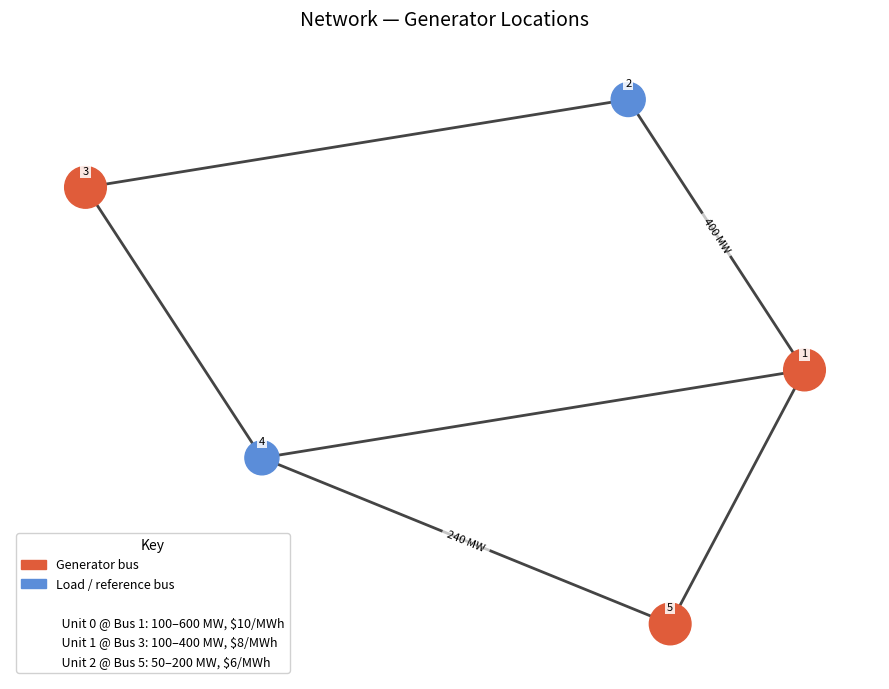

Source code (Python):
import os
import networkx as nx
import matplotlib.pyplot as plt
import matplotlib.patches as mpatches


# ---------------------------------------------------------------------------
# Module-level pjm5 topology — used only by the __main__ standalone block
# ---------------------------------------------------------------------------

# (fbus, tbus, flow_limit_MW)
branches = [
    (1, 2, 400),
    (1, 4,   0),
    (1, 5,   0),
    (2, 3,   0),
    (3, 4,   0),
    (4, 5, 240),
]

generators = [
    ("Unit 0", 1, 100, 600, 10),
    ("Unit 1", 3, 100, 400,  8),
    ("Unit 2", 5,  50, 200,  6),
]

gen_buses = {g[1] for g in generators}
all_buses = list(range(1, 6))

G = nx.Graph()
G.add_nodes_from(all_buses)
for fbus, tbus, _ in branches:
    G.add_edge(fbus, tbus)

pos = nx.kamada_kawai_layout(G)

gen_node_color  = "#e05c3a"
load_node_color = "#5b8dd9"


# ---------------------------------------------------------------------------
# Dynamic topology builder
# ---------------------------------------------------------------------------

def _build_grid_graph(grid):
    """Build a networkx graph from a Case object.

    Looks for branch/bus data on the object itself or on grid.case_description,
    which is how the BaseCase subclasses expose MATPOWER data.
    """
    import numpy as np
    fbar = np.array(grid.fbar).flatten()

    # branch data: try direct attribute first, then case_description
    cd = getattr(grid, "case_description", None)
    branch_data = (
        getattr(grid, "branch", None)
        or (getattr(cd, "branch", None) if cd is not None else None)
    )
    bus_data = (
        getattr(grid, "bus", None)
        or (getattr(cd, "bus", None) if cd is not None else None)
    )

    if branch_data is None:
        raise AttributeError("Cannot find branch data on grid object.")

    branches_list = [(int(row[0]), int(row[1]), float(fbar[i]))
                     for i, row in enumerate(branch_data)]
    n_bus = len(bus_data) if bus_data is not None else max(
        b for f, t, _ in branches_list for b in (f, t)
    )
    Gg = nx.Graph()
    Gg.add_nodes_from(range(1, n_bus + 1))
    for f, t, _ in branches_list:
        Gg.add_edge(f, t)
    pos_g = nx.kamada_kawai_layout(Gg)
    return Gg, pos_g, branches_list


# ---------------------------------------------------------------------------
# Label helpers — black text, white bbox, offset above node
# ---------------------------------------------------------------------------

def _label_pos(pos_g, offset=0.06):
    """Return positions shifted slightly above each node for readable labels."""
    return {n: (x, y + offset) for n, (x, y) in pos_g.items()}


def _draw_labels(Gg, pos_g, ax, labels, font_size=8):
    lpos = _label_pos(pos_g)
    nx.draw_networkx_labels(
        Gg, lpos, ax=ax, labels=labels,
        font_color="black", font_size=font_size,
        bbox=dict(fc="white", ec="none", alpha=0.85, pad=1.5),
    )


# ---------------------------------------------------------------------------
# Core drawing helpers
# ---------------------------------------------------------------------------

def _grid_load_buses(grid):
    """Buses (1-indexed) with nonzero demand at any hour, or None if unknown."""
    if grid is None:
        return None
    import numpy as np
    demand = np.array(grid.power_demand)
    return {i + 1 for i in range(demand.shape[0]) if demand[i].sum() > 0}


def _draw_split_nodes(ax, pos_g, node_roles, node_sizes, dc_bus=None):
    """Draw nodes whose colour shows every role at that bus.

    node_roles: {node: [colour, ...]} — one colour is a plain circle, two is a
    left/right half split, three a pie split. node_sizes uses the same point²
    scale as networkx so existing size logic carries over. The datacenter bus
    gets a red ring.
    """
    from matplotlib.patches import Circle, Wedge

    xs = [p[0] for p in pos_g.values()]
    ys = [p[1] for p in pos_g.values()]
    span = max(max(xs) - min(xs), max(ys) - min(ys)) or 2.0
    ax.set_aspect("equal")
    base_r = span * 0.038

    for n, colors in node_roles.items():
        x, y = pos_g[n]
        r = base_r * (node_sizes.get(n, 600) / 600.0) ** 0.5
        if len(colors) == 1:
            ax.add_patch(Circle((x, y), r, facecolor=colors[0],
                                edgecolor="none", zorder=2))
        else:
            arc = 360.0 / len(colors)
            for i, c in enumerate(colors):
                ax.add_patch(Wedge((x, y), r, 90 + i * arc, 90 + (i + 1) * arc,
                                   facecolor=c, edgecolor="white",
                                   linewidth=0.6, zorder=2))
        if dc_bus is not None and n == dc_bus:
            ax.add_patch(Circle((x, y), r * 1.18, fill=False, edgecolor="red",
                                linewidth=2.5, zorder=3))


def draw_network(Gg, pos_g, ax, gen_buses_set=None):
    if gen_buses_set is None:
        gen_buses_set = gen_buses
    node_colors = [gen_node_color if n in gen_buses_set else load_node_color
                   for n in Gg.nodes]
    node_sizes  = [900 if n in gen_buses_set else 600 for n in Gg.nodes]
    nx.draw_networkx_nodes(Gg, pos_g, ax=ax,
                           node_color=node_colors, node_size=node_sizes)
    nx.draw_networkx_edges(Gg, pos_g, ax=ax,
                           edge_color="#444444", width=2, arrows=False)
    _draw_labels(Gg, pos_g, ax, {n: str(n) for n in Gg.nodes})


def _congested_edge_colors(result, branches_list=None):
    if branches_list is None:
        branches_list = branches
    all_congested = set()
    for hour_lines in result.congested_lines:
        for idx in hour_lines:
            all_congested.add(idx)
    return ["red" if i in all_congested else "black" for i in range(len(branches_list))]


def _node_edge_colors(nodes, dc_bus):
    """Return per-node border colour: red for the datacenter node, none elsewhere."""
    return ["red" if n == dc_bus else "none" for n in nodes]


def draw_ed_result(result, gen_locations: dict, bat_locations: dict, ax,
                   _topo=None, dc_bus=None, dc_mw=0.0, load_buses=None):
    if _topo is None:
        Gg, pos_g, branches_list = G, pos, branches
    else:
        Gg, pos_g, branches_list = _topo

    edge_colors = _congested_edge_colors(result, branches_list)
    nx.draw_networkx_edges(Gg, pos_g, ax=ax,
                           edgelist=[(f, t) for f, t, _ in branches_list],
                           edge_color=edge_colors, width=2, arrows=False)

    gen_bus_set = set(gen_locations.values())
    bat_bus_set = set(bat_locations.values())
    node_roles, node_sizes = {}, {}
    for n in Gg.nodes:
        colors, size = [], 600
        if n in gen_bus_set:
            gen_idx = [g for g, b in gen_locations.items() if b == n][0]
            colors.append(gen_node_color)
            size = 400 + result.dispatch[gen_idx, -1] * 0.5
        if n in bat_bus_set:
            colors.append("#2ca02c")
            size = max(size, 700)
        if (load_buses is not None and n in load_buses) or not colors:
            colors.append(load_node_color)
        node_roles[n], node_sizes[n] = colors, size

    _draw_split_nodes(ax, pos_g, node_roles, node_sizes, dc_bus=dc_bus)

    # Bus number inside node (white), status info offset above
    node_labels = {n: str(n) for n in Gg.nodes}
    nx.draw_networkx_labels(Gg, pos_g, ax=ax, labels=node_labels,
                            font_color="white", font_weight="bold", font_size=9)

    status = {}
    for gen_idx, bus in gen_locations.items():
        status[bus] = f"{result.dispatch[gen_idx, -1]:.0f} MW"
    for bat_idx, bus in bat_locations.items():
        soc = result.soc[bat_idx, -1]
        status[bus] = status.get(bus, "") + (f"\n" if bus in status else "") + f"B{bat_idx} {soc:.0f}MWh"
    if dc_bus is not None and dc_mw > 0:
        status[dc_bus] = status.get(dc_bus, "") + (f"\n" if dc_bus in status else "") + f"DC {dc_mw:.0f}MW"
    _draw_labels(Gg, pos_g, ax, {n: status[n] for n in status})

    gen_patch  = mpatches.Patch(color=gen_node_color,  label="Generator bus")
    load_patch = mpatches.Patch(color=load_node_color, label="Load / reference bus")
    bat_patch  = mpatches.Patch(color="#2ca02c",       label="Battery bus")
    cong_patch = mpatches.Patch(color="red",           label="Congested line")
    handles = [gen_patch, load_patch, bat_patch, cong_patch]
    if dc_bus is not None and dc_mw > 0:
        from matplotlib.lines import Line2D
        handles.append(Line2D([0], [0], marker="o", color="w", markerfacecolor="none",
                               markeredgecolor="red", markeredgewidth=2, markersize=10,
                               label="Datacenter load"))
    ax.legend(handles=handles, loc="lower left", fontsize=8, framealpha=0.9)
    ax.axis("off")


def draw_uc_result(result, gen_locations: dict, bat_locations: dict, ax,
                   _topo=None, dc_bus=None, dc_mw=0.0, load_buses=None):
    if _topo is None:
        Gg, pos_g, branches_list = G, pos, branches
    else:
        Gg, pos_g, branches_list = _topo

    edge_colors = _congested_edge_colors(result, branches_list)
    nx.draw_networkx_edges(Gg, pos_g, ax=ax,
                           edgelist=[(f, t) for f, t, _ in branches_list],
                           edge_color=edge_colors, width=2, arrows=False)

    gen_bus_set = set(gen_locations.values())
    bat_bus_set = set(bat_locations.values())
    node_roles, node_sizes = {}, {}
    for n in Gg.nodes:
        colors, size = [], 600
        if n in gen_bus_set:
            gen_idx = [g for g, b in gen_locations.items() if b == n][0]
            committed = result.commitment[gen_idx, -1]
            if committed == 1:
                colors.append(gen_node_color)
                size = 400 + result.dispatch[gen_idx, -1] * 0.5
            else:
                colors.append("#aaaaaa")
                size = 500
        if n in bat_bus_set:
            colors.append("#2ca02c")
            size = max(size, 700)
        if (load_buses is not None and n in load_buses) or not colors:
            colors.append(load_node_color)
        node_roles[n], node_sizes[n] = colors, size

    _draw_split_nodes(ax, pos_g, node_roles, node_sizes, dc_bus=dc_bus)

    # Bus number inside node (white), status info offset above
    node_labels = {n: str(n) for n in Gg.nodes}
    nx.draw_networkx_labels(Gg, pos_g, ax=ax, labels=node_labels,
                            font_color="white", font_weight="bold", font_size=9)

    status = {}
    for gen_idx, bus in gen_locations.items():
        committed = result.commitment[gen_idx, -1]
        status[bus] = f"{result.dispatch[gen_idx, -1]:.0f} MW" if committed == 1 else "(off)"
    for bat_idx, bus in bat_locations.items():
        soc = result.soc[bat_idx, -1]
        status[bus] = status.get(bus, "") + (f"\n" if bus in status else "") + f"B{bat_idx} {soc:.0f}MWh"
    if dc_bus is not None and dc_mw > 0:
        status[dc_bus] = status.get(dc_bus, "") + (f"\n" if dc_bus in status else "") + f"DC {dc_mw:.0f}MW"
    _draw_labels(Gg, pos_g, ax, {n: status[n] for n in status})

    gen_patch  = mpatches.Patch(color=gen_node_color,  label="Generator bus (active)")
    off_patch  = mpatches.Patch(color="#aaaaaa",       label="Generator bus (inactive)")
    load_patch = mpatches.Patch(color=load_node_color, label="Load / reference bus")
    bat_patch  = mpatches.Patch(color="#2ca02c",       label="Battery bus")
    cong_patch = mpatches.Patch(color="red",           label="Congested line")
    handles = [gen_patch, off_patch, load_patch, bat_patch, cong_patch]
    if dc_bus is not None and dc_mw > 0:
        from matplotlib.lines import Line2D
        handles.append(Line2D([0], [0], marker="o", color="w", markerfacecolor="none",
                               markeredgecolor="red", markeredgewidth=2, markersize=10,
                               label="Datacenter load"))
    ax.legend(handles=handles, loc="lower left", fontsize=8, framealpha=0.9)
    ax.axis("off")


def draw_siting_result(siting_result, gen_locations: dict, ax, _topo=None):
    bus_pair, total_cost, uc_result = siting_result.ranking[0]
    bat_locs = {i: bus for i, bus in enumerate(bus_pair)}
    draw_uc_result(uc_result, gen_locations, bat_locs, ax, _topo=_topo)
    ax.set_title(
        f"Best Battery Placement: Buses {bus_pair} | Cost: ${total_cost:,.0f}",
        fontsize=13, pad=14,
    )


# ---------------------------------------------------------------------------
# Line stress utilities
# ---------------------------------------------------------------------------

def _line_stress(uc_result, gen_locations, bat_locs, grid):
    """Return max |flow|/fbar per line across all hours."""
    import numpy as np
    PTDF  = np.array(grid.PTDF)
    fbar  = np.array(grid.fbar).flatten()
    n_bus = PTDF.shape[1]
    max_stress = np.zeros(len(fbar))

    p_val  = uc_result.dispatch
    rp_val = uc_result.battery_charge
    rm_val = uc_result.battery_discharge
    T = p_val.shape[1]

    for t in range(T):
        demand = grid.power_demand[:, t]
        inj = np.zeros(n_bus)
        for g, bus in gen_locations.items():
            inj[bus - 1] += p_val[g, t]
        for b, bus in bat_locs.items():
            inj[bus - 1] += rm_val[b, t] - rp_val[b, t]
        flow = PTDF @ (inj - demand)
        for k in range(len(fbar)):
            if fbar[k] < 9000:
                max_stress[k] = max(max_stress[k], abs(flow[k]) / fbar[k])
    return max_stress


def _stress_color(s):
    if s < 0.70: return "#444444"
    if s < 0.90: return "#ff7f0e"
    return "#d62728"


def _stress_width(s):
    if s < 0.70: return 2.0
    if s < 0.90: return 3.0
    return 4.0


def draw_siting_panel(uc_result, gen_locations, bat_locs, grid, ax, title, subtitle,
                      _topo=None):
    import numpy as np
    if _topo is None:
        Gg, pos_g, branches_list = G, pos, branches
    else:
        Gg, pos_g, branches_list = _topo

    stress = _line_stress(uc_result, gen_locations, bat_locs, grid)
    fbar   = np.array(grid.fbar).flatten()

    edge_list   = [(f, t) for f, t, _ in branches_list]
    edge_colors = [_stress_color(stress[i]) for i in range(len(branches_list))]
    edge_widths = [_stress_width(stress[i]) for i in range(len(branches_list))]
    nx.draw_networkx_edges(Gg, pos_g, ax=ax, edgelist=edge_list,
                           edge_color=edge_colors, width=edge_widths, arrows=False)

    edge_labels = {}
    for i, (f, t, _) in enumerate(branches_list):
        if fbar[i] < 9000:
            edge_labels[(f, t)] = f"{int(round(stress[i] * 100))}%"
    nx.draw_networkx_edge_labels(Gg, pos_g, ax=ax, edge_labels=edge_labels,
                                 font_size=7, font_color="black",
                                 bbox=dict(fc="white", ec="none", alpha=0.8))

    load_buses = _grid_load_buses(grid)
    gen_bus_set = set(gen_locations.values())
    bat_bus_set = set(bat_locs.values())
    node_roles, node_sizes = {}, {}
    for n in Gg.nodes:
        colors, size = [], 500
        if n in gen_bus_set:
            g_idx = [g for g, b in gen_locations.items() if b == n][0]
            committed = uc_result.commitment[g_idx, -1]
            colors.append(gen_node_color if committed > 0.5 else "#aaaaaa")
            output = uc_result.dispatch[g_idx, -1]
            size = 400 + output * 0.5 if committed > 0.5 else 300
        if n in bat_bus_set:
            colors.append("#2ca02c")
            size = max(size, 700)
        if (load_buses is not None and n in load_buses) or not colors:
            colors.append(load_node_color)
        node_roles[n], node_sizes[n] = colors, size

    _draw_split_nodes(ax, pos_g, node_roles, node_sizes)

    for bus in bat_bus_set:
        ax.scatter(*pos_g[bus], marker="*", s=500, color="white", zorder=5)

    labels = {}
    for n in Gg.nodes:
        if n in gen_bus_set:
            g_idx = [g for g, b in gen_locations.items() if b == n][0]
            committed = uc_result.commitment[g_idx, -1]
            output = uc_result.dispatch[g_idx, -1]
            labels[n] = f"{n}\n{output:.0f}MW" if committed > 0.5 else f"{n}\n(off)"
        elif n in bat_bus_set:
            b_indices = [b for b, bus in bat_locs.items() if bus == n]
            soc_str = ",".join(f"B{b}" for b in b_indices)
            labels[n] = f"{n}\n{soc_str}"
        else:
            labels[n] = str(n)
    _draw_labels(Gg, pos_g, ax, labels, font_size=7)

    ax.set_title(title, fontsize=11, fontweight="bold", pad=10)
    ax.text(0.5, -0.04, subtitle, transform=ax.transAxes,
            ha="center", fontsize=9, color="#444")
    ax.axis("off")


# ---------------------------------------------------------------------------
# Save functions
# ---------------------------------------------------------------------------

def save_siting_comparison(siting_result, gen_locations, grid, T, assets_file,
                           out_dir=None):
    if out_dir is None:
        out_dir = os.path.join(os.path.dirname(os.path.abspath(__file__)), "outputs")
    os.makedirs(out_dir, exist_ok=True)

    _topo = _build_grid_graph(grid)

    best_pair,  best_cost,  best_uc  = siting_result.ranking[0]
    worst_pair, worst_cost, worst_uc = siting_result.ranking[-1]
    best_bat_locs  = {i: bus for i, bus in enumerate(best_pair)}
    worst_bat_locs = {i: bus for i, bus in enumerate(worst_pair)}

    best_cong  = sum(1 for l in best_uc.congested_lines  if l)
    worst_cong = sum(1 for l in worst_uc.congested_lines if l)
    n_infeas   = len(siting_result.infeasible)

    fig, (ax_best, ax_worst) = plt.subplots(1, 2, figsize=(16, 8))
    fig.suptitle(
        f"Battery Siting — Best vs Worst Feasible Placement  |  T={T}h  |  {assets_file}"
        + (f"  |  {n_infeas} infeasible" if n_infeas else ""),
        fontsize=13, y=1.01,
    )

    draw_siting_panel(
        best_uc, gen_locations, best_bat_locs, grid, ax_best,
        title=f"BEST — Buses {best_pair}",
        subtitle=f"Cost: ${best_cost:,.0f}  |  Congested hours: {best_cong}",
        _topo=_topo,
    )
    draw_siting_panel(
        worst_uc, gen_locations, worst_bat_locs, grid, ax_worst,
        title=f"WORST — Buses {worst_pair}",
        subtitle=f"Cost: ${worst_cost:,.0f}  |  Congested hours: {worst_cong}",
        _topo=_topo,
    )

    gen_patch  = mpatches.Patch(color=gen_node_color,  label="Generator (active)")
    off_patch  = mpatches.Patch(color="#aaaaaa",        label="Generator (off)")
    load_patch = mpatches.Patch(color=load_node_color,  label="Load bus")
    bat_patch  = mpatches.Patch(color="#2ca02c",        label="Battery bus (★)")
    line_ok    = mpatches.Patch(color="#444444",        label="Line  < 70%")
    line_warn  = mpatches.Patch(color="#ff7f0e",        label="Line 70–90%")
    line_crit  = mpatches.Patch(color="#d62728",        label="Line ≥ 90%")
    fig.legend(handles=[gen_patch, off_patch, load_patch, bat_patch,
                         line_ok, line_warn, line_crit],
               loc="lower center", ncol=4, fontsize=9,
               framealpha=0.9, bbox_to_anchor=(0.5, -0.04))

    filename = os.path.join(
        out_dir,
        f"siting_{T}h_{assets_file.replace('.py', '')}_comparison.png",
    )
    plt.tight_layout()
    plt.savefig(filename, dpi=150, bbox_inches="tight")
    plt.close(fig)
    print(f"Plot saved: {filename}")
    return filename


def save_dispatch_overview(result, opt_name, T, assets_file, generators, batteries,
                           grid=None, out_dir=None):
    import numpy as np
    if out_dir is None:
        out_dir = os.path.join(os.path.dirname(os.path.abspath(__file__)), "outputs")
    os.makedirs(out_dir, exist_ok=True)

    hours = list(range(1, T + 1))
    is_uc = hasattr(result, "commitment")

    gen_colors = ["#e05c3a", "#5b8dd9", "#2ca02c", "#d62728", "#ff7f0e",
                  "#1f77b4", "#8c564b", "#bcbd22"]
    bat_colors = ["#9467bd", "#8c564b", "#17becf", "#e377c2", "#7f7f7f", "#bcbd22"]

    fig, axes = plt.subplots(4, 1, figsize=(13, 11), sharex=True)
    fig.suptitle(f"{opt_name} Overview | T={T}h | {assets_file}", fontsize=13, y=0.98)

    congested_hours = {t + 1 for t, lines in enumerate(result.congested_lines) if lines}
    for ax in axes:
        for h in congested_hours:
            ax.axvspan(h - 0.5, h + 0.5, color="#ffcccc", alpha=0.5, zorder=0)

    # panel 1: generator dispatch
    ax = axes[0]
    for g, gen in enumerate(generators):
        dispatch = result.dispatch[g, :T]
        label = gen["name"]
        if is_uc:
            committed = result.commitment[g, :T]
            on_mask  = committed > 0.5
            x_on  = [h for h, on in zip(hours, on_mask)  if on]
            y_on  = [dispatch[t] for t, on in enumerate(on_mask)  if on]
            x_off = [h for h, off in zip(hours, ~on_mask) if off]
            y_off = [dispatch[t] for t, off in enumerate(~on_mask) if off]
            ax.plot(x_on, y_on, color=gen_colors[g], linewidth=2,
                    marker="o", markersize=4, label=label)
            if x_off:
                ax.plot(x_off, y_off, color=gen_colors[g], linewidth=1,
                        linestyle="--", marker="x", markersize=5, alpha=0.4)
        else:
            ax.plot(hours, dispatch, color=gen_colors[g], linewidth=2,
                    marker="o", markersize=4, label=label)

    if grid is not None:
        demand_total = np.array(grid.power_demand).sum(axis=0)[:T]
        ax.plot(hours, demand_total, color="black", linewidth=1.5,
                linestyle=":", label="Total demand")

    ax.set_ylabel("Output (MW)", fontsize=10)
    ax.set_title("Generator Dispatch" + (" (dashed = OFF)" if is_uc else ""), fontsize=10)
    ax.legend(loc="upper left", fontsize=8, ncol=2)
    ax.grid(axis="y", linestyle="--", alpha=0.35)

    # panel 2: battery net MW
    ax = axes[1]
    ax.axhline(0, color="black", linewidth=0.8)
    for b, bat in enumerate(batteries):
        net = result.battery_charge[b, :T] - result.battery_discharge[b, :T]
        label = f"{bat['name']} (+charge / -discharge)"
        ax.plot(hours, net, color=bat_colors[b], linewidth=2, marker="o", markersize=4, label=label)
        ax.fill_between(hours, net, 0, where=[v > 0 for v in net],
                        alpha=0.15, color=bat_colors[b])
        ax.fill_between(hours, net, 0, where=[v < 0 for v in net],
                        alpha=0.25, color=bat_colors[b])
    ax.set_ylabel("MW", fontsize=10)
    ax.set_title("Battery Charge / Discharge  (positive = charging)", fontsize=10)
    ax.legend(loc="upper left", fontsize=8)
    ax.grid(axis="y", linestyle="--", alpha=0.35)

    # panel 3: battery SOC
    ax = axes[2]
    for b, bat in enumerate(batteries):
        soc = result.soc[b, :T]
        cap = bat["capacity_mwh"]
        ax.plot(hours, soc, color=bat_colors[b], linewidth=2, marker="o", markersize=4,
                label=f"{bat['name']} (cap {cap} MWh)")
        ax.axhline(cap, color=bat_colors[b], linewidth=0.8, linestyle="--", alpha=0.5)
    ax.set_ylabel("SOC (MWh)", fontsize=10)
    ax.set_title("Battery State of Charge", fontsize=10)
    ax.legend(loc="upper left", fontsize=8)
    ax.grid(axis="y", linestyle="--", alpha=0.35)

    # panel 4: hourly cost
    ax = axes[3]
    ax.bar(hours, result.hourly_costs[:T], color="#7f7f7f", alpha=0.75, width=0.7)
    ax.set_ylabel("Cost ($)", fontsize=10)
    ax.set_xlabel("Hour", fontsize=10)
    ax.set_title("Hourly Generation Cost", fontsize=10)
    ax.grid(axis="y", linestyle="--", alpha=0.35)

    if congested_hours:
        axes[0].annotate(
            f"Red shading = congested hour(s): {sorted(congested_hours)}",
            xy=(0.01, 0.97), xycoords="axes fraction",
            fontsize=7.5, color="#cc0000", va="top",
        )

    ax.set_xticks(hours)
    ax.set_xlim(0.5, T + 0.5)
    plt.tight_layout(rect=[0, 0, 1, 0.97])
    filename = os.path.join(
        out_dir, f"{opt_name.lower()}_{T}h_{assets_file.replace('.py', '')}_overview.png"
    )
    plt.savefig(filename, dpi=150)
    plt.close(fig)
    print(f"Plot saved: {filename}")
    return filename


def save_demand_plot(grid, out_dir=None):
    import numpy as np
    if out_dir is None:
        out_dir = os.path.join(os.path.dirname(os.path.abspath(__file__)), "outputs")
    os.makedirs(out_dir, exist_ok=True)

    demand = np.array(grid.power_demand)  # (n_bus, T)
    T_d = demand.shape[1]
    hours = list(range(1, T_d + 1))

    bus_labels = ["Bus 2 (300 MW base)", "Bus 3 (300 MW base)", "Bus 4 (400 MW base)"]
    bus_colors = ["#5b8dd9", "#e05c3a", "#2ca02c"]
    bus_indices = [1, 2, 3]

    total = demand.sum(axis=0)

    fig, ax = plt.subplots(figsize=(11, 5))
    bottom = np.zeros(T_d)
    for idx, (label, color) in zip(bus_indices, zip(bus_labels, bus_colors)):
        if idx < demand.shape[0]:
            ax.bar(hours, demand[idx], bottom=bottom, label=label,
                   color=color, alpha=0.75, width=0.8)
            bottom += demand[idx]

    ax.plot(hours, total, color="black", linewidth=2, marker="o", markersize=4,
            label="Total demand")
    ax.set_xlabel("Hour", fontsize=11)
    ax.set_ylabel("Demand (MW)", fontsize=11)
    ax.set_title("24-Hour Demand Profile", fontsize=13, pad=12)
    ax.set_xticks(hours)
    ax.set_xlim(0.5, T_d + 0.5)
    ax.legend(loc="upper left", fontsize=9)
    ax.grid(axis="y", linestyle="--", alpha=0.4)

    filename = os.path.join(out_dir, "demand_profile_24h.png")
    plt.tight_layout()
    plt.savefig(filename, dpi=150)
    plt.close(fig)
    print(f"Plot saved: {filename}")
    return filename


def save_runtime_breakdown(runtime_phases: dict, opt_name: str, T: int,
                           assets_file: str, out_dir=None, tag: str = ""):
    """Stacked bar chart of per-phase wall time.

    runtime_phases: ordered {phase_label: seconds}. Total bar height = wall time.
    tag: optional run variant (e.g. backend "Qiskit (CPU)") — shown in the title
    and appended to the filename so variants don't overwrite each other.
    Returns the saved filename.
    """
    if out_dir is None:
        out_dir = os.path.join(os.path.dirname(os.path.abspath(__file__)), "outputs")
    os.makedirs(out_dir, exist_ok=True)

    phases = [(label, max(0.0, float(sec))) for label, sec in runtime_phases.items()]
    total = sum(sec for _, sec in phases)

    phase_colors = ["#5b8dd9", "#e05c3a", "#2ca02c", "#9467bd", "#ff7f0e",
                    "#8c564b", "#17becf", "#bcbd22"]

    fig, ax = plt.subplots(figsize=(3.4, 7))
    bottom = 0.0
    for i, (label, sec) in enumerate(phases):
        pct = 100.0 * sec / total if total > 0 else 0.0
        ax.bar([0], [sec], bottom=[bottom], width=0.5,
               color=phase_colors[i % len(phase_colors)],
               label=f"{label} — {sec:.1f}s ({pct:.0f}%)")
        bottom += sec

    ax.set_xlim(-0.5, 0.5)
    ax.set_xticks([])
    ax.set_ylabel("Wall time (s)", fontsize=10)
    title_tag = f" | {tag}" if tag else ""
    ax.set_title(f"Runtime Breakdown — {opt_name}{title_tag}\n"
                 f"T={T}h | {assets_file} | total {total:.1f}s",
                 fontsize=10, pad=10)
    ax.legend(loc="upper center", bbox_to_anchor=(0.5, -0.03), fontsize=8,
              framealpha=0.9, ncol=1)
    ax.grid(axis="y", linestyle="--", alpha=0.35)

    file_tag = "_" + "".join(c if c.isalnum() else "_" for c in tag.lower()) if tag else ""
    filename = os.path.join(
        out_dir,
        f"runtime_breakdown_{opt_name.lower().replace(' ', '_')}"
        f"{file_tag}_{T}h_{assets_file.replace('.py', '')}.png",
    )
    plt.tight_layout()
    plt.savefig(filename, dpi=150, bbox_inches="tight")
    plt.close(fig)
    print(f"Plot saved: {filename}")
    return filename


def save_plot(result, opt_name: str, T: int, assets_file: str, grid=None,
              generators=None, bat_locs=None, dc_bus=None, dc_mw=0.0):
    out_dir = os.path.join(os.path.dirname(os.path.abspath(__file__)), "outputs")
    os.makedirs(out_dir, exist_ok=True)

    # Build gen/bat location dicts from runtime data if available
    if generators is not None:
        gen_locations = {g: generators[g]["bus"] for g in range(len(generators))}
    else:
        gen_locations = {0: 1, 1: 3, 2: 5}  # pjm5 fallback

    if bat_locs is not None:
        bat_locations = dict(bat_locs)
    else:
        bat_locations = {0: 2, 1: 4}  # pjm5 fallback

    _topo = _build_grid_graph(grid) if grid is not None else None

    if hasattr(result, "ranking"):
        if grid is not None and len(result.ranking) >= 2:
            save_siting_comparison(result, gen_locations, grid, T, assets_file, out_dir)
            return
        fig, ax = plt.subplots(figsize=(10, 8))
        draw_siting_result(result, gen_locations, ax, _topo=_topo)
    elif hasattr(result, "commitment"):
        fig, ax = plt.subplots(figsize=(10, 8))
        draw_uc_result(result, gen_locations, bat_locations, ax, _topo=_topo,
                       dc_bus=dc_bus, dc_mw=dc_mw, load_buses=_grid_load_buses(grid))
    else:
        fig, ax = plt.subplots(figsize=(10, 8))
        draw_ed_result(result, gen_locations, bat_locations, ax, _topo=_topo,
                       dc_bus=dc_bus, dc_mw=dc_mw, load_buses=_grid_load_buses(grid))

    filename = os.path.join(
        out_dir, f"{opt_name.lower()}_{T}h_{assets_file.replace('.py', '')}.png"
    )
    plt.tight_layout()
    plt.savefig(filename, dpi=150)
    plt.close(fig)
    print(f"Plot saved: {filename}")


if __name__ == "__main__":
    fig, ax = plt.subplots(figsize=(9, 7))
    ax.set_title("Network — Generator Locations", fontsize=14, pad=14)

    gen_buses_pjm5 = {g[1] for g in generators}
    draw_network(G, pos, ax, gen_buses_set=gen_buses_pjm5)

    constrained = {(f, t): f"{lim} MW" for f, t, lim in branches if lim > 0}
    nx.draw_networkx_edge_labels(G, pos, ax=ax, edge_labels=constrained,
                                 font_size=8, font_color="black",
                                 bbox=dict(fc="white", ec="none", alpha=0.7))

    gen_patch  = mpatches.Patch(color=gen_node_color,  label="Generator bus")
    load_patch = mpatches.Patch(color=load_node_color, label="Load / reference bus")
    gen_lines  = [
        mpatches.Patch(color="none", label=f"  {label} @ Bus {bus}: {pmin}–{pmax} MW, ${cost}/MWh")
        for label, bus, pmin, pmax, cost in generators
    ]
    ax.legend(handles=[gen_patch, load_patch, mpatches.Patch(color="none", label="")] + gen_lines,
              loc="lower left", fontsize=9, framealpha=0.9, title="Key", title_fontsize=10)
    ax.axis("off")
    plt.tight_layout()
    plt.savefig("network.png", dpi=150)
    plt.show()
